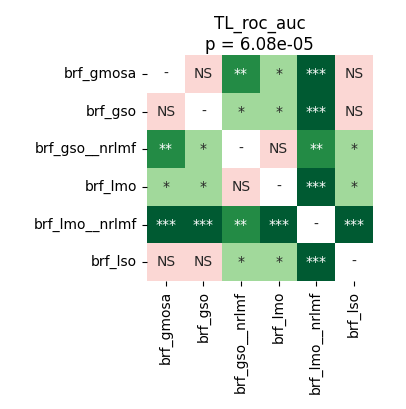

The table this chart was drawn from, first rows:
	brf_gmosa	brf_gso	brf_gso__nrlmf	brf_lmo	brf_lmo__nrlmf	brf_lso
brf_gmosa	1.0	0.6392	0.002289	0.03209	0.0001526	0.1798
brf_gso	0.6392	1.0	0.01722	0.03404	0.0001526	0.6094
brf_gso__nrlmf	0.002289	0.01722	1.0	0.782	0.008392	0.01722
brf_lmo	0.03209	0.03404	0.782	1.0	0.0008011	0.02584
brf_lmo__nrlmf	0.0001526	0.0001526	0.008392	0.0008011	1.0	0.0001526
brf_lso	0.1798	0.6094	0.01722	0.02584	0.0001526	1.0
